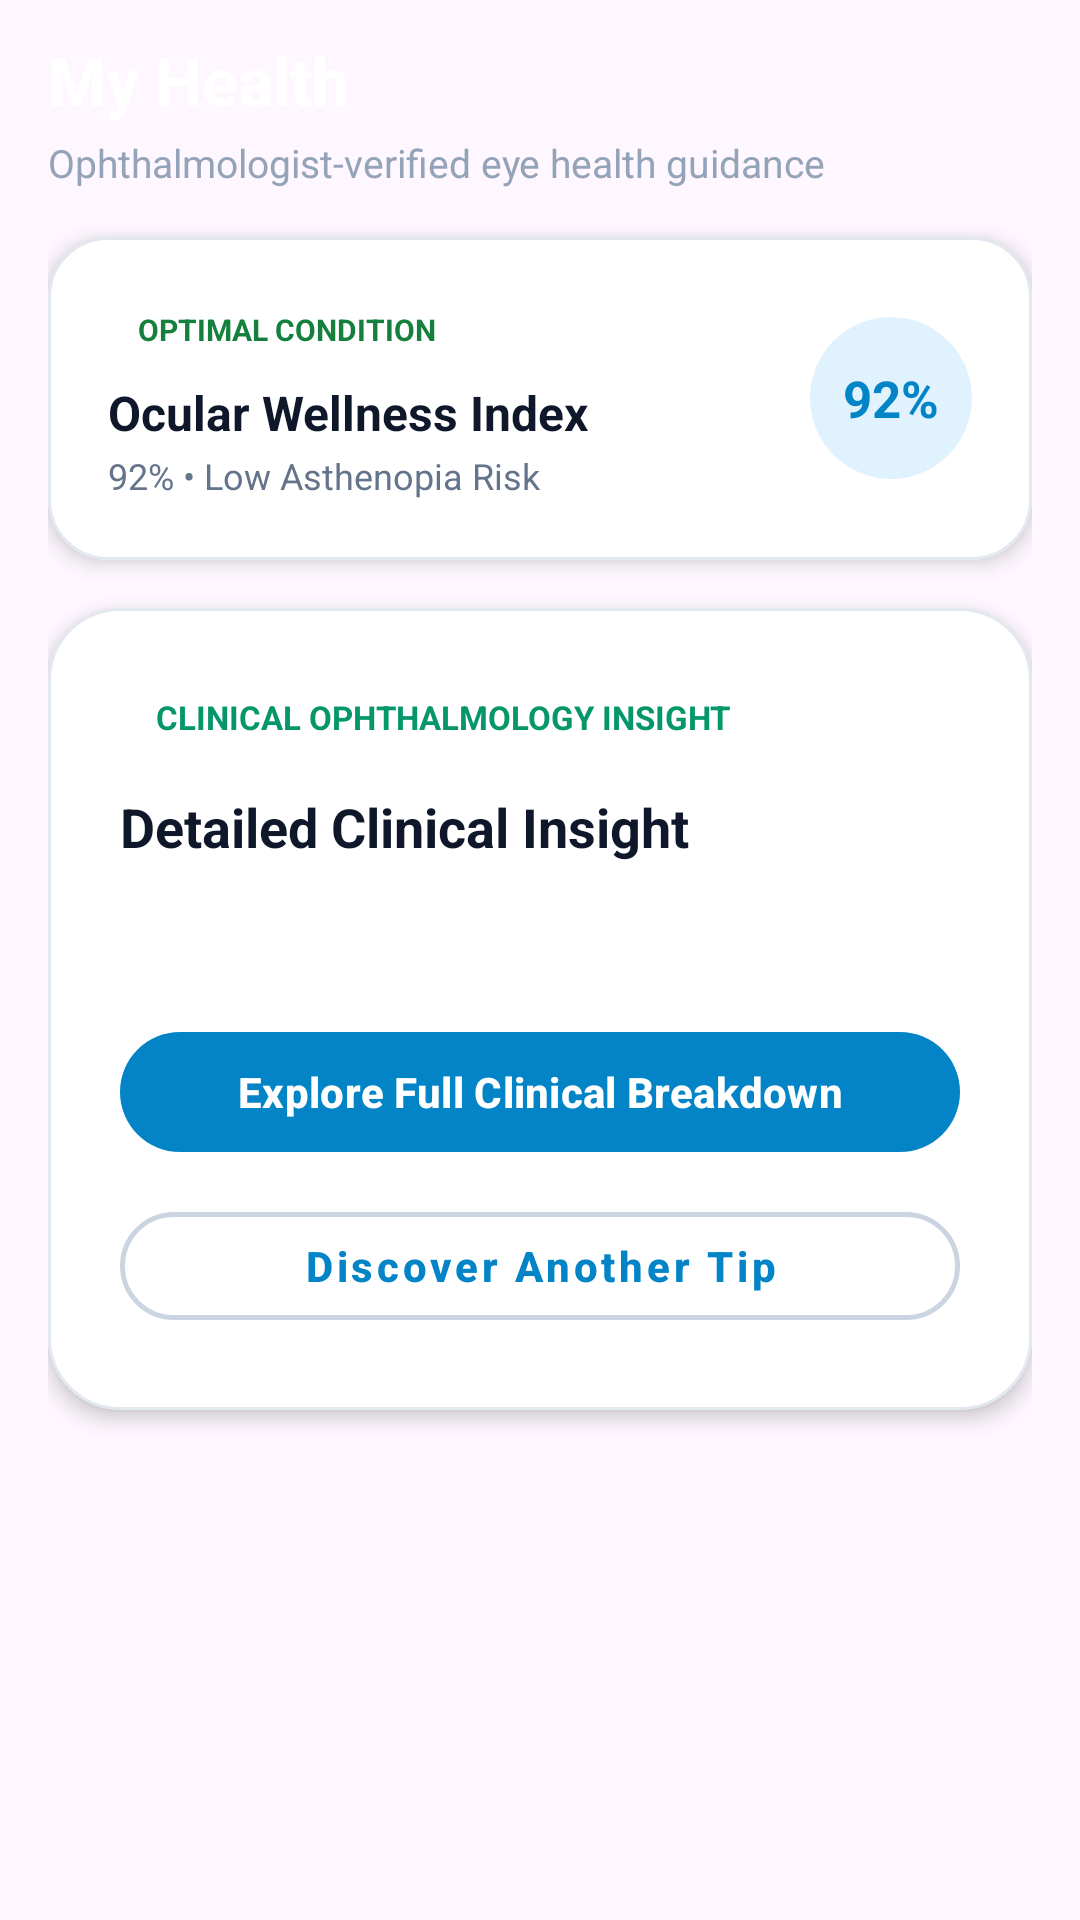

Android layout source for this screen:
<!-- AndroidManifest.xml: application theme Theme.MyApplication -->
<!-- res/layout/fragment_my_health.xml -->
<?xml version="1.0" encoding="utf-8"?>
<FrameLayout xmlns:android="http://schemas.android.com/apk/res/android"
    xmlns:app="http://schemas.android.com/apk/res-auto"
    xmlns:tools="http://schemas.android.com/tools"
    android:layout_width="match_parent"
    android:layout_height="match_parent">

    <androidx.core.widget.NestedScrollView
        android:layout_width="match_parent"
        android:layout_height="match_parent"
        android:fillViewport="true">

        <LinearLayout
            android:layout_width="match_parent"
            android:layout_height="wrap_content"
            android:orientation="vertical"
            android:paddingHorizontal="16dp"
            android:paddingTop="12dp"
            android:paddingBottom="90dp">

            
            <LinearLayout
                android:id="@+id/containerHealthHeader"
                android:layout_width="match_parent"
                android:layout_height="wrap_content"
                android:orientation="vertical">

                <TextView
                    android:layout_width="wrap_content"
                    android:layout_height="wrap_content"
                    android:text="@string/nav_my_health"
                    android:textColor="#FFFFFF"
                    android:textSize="22sp"
                    android:textStyle="bold" />

                <TextView
                    android:layout_width="wrap_content"
                    android:layout_height="wrap_content"
                    android:layout_marginTop="4dp"
                    android:text="Ophthalmologist-verified eye health guidance"
                    android:textColor="#94A3B8"
                    android:textSize="13sp" />
            </LinearLayout>

            
            <com.google.android.material.card.MaterialCardView
                android:id="@+id/cardWellnessScore"
                android:layout_width="match_parent"
                android:layout_height="wrap_content"
                android:layout_marginTop="16dp"
                app:cardBackgroundColor="#FFFFFF"
                app:cardCornerRadius="20dp"
                app:cardElevation="4dp"
                app:strokeColor="#E2E8F0"
                app:strokeWidth="1dp">

                <RelativeLayout
                    android:layout_width="match_parent"
                    android:layout_height="wrap_content"
                    android:padding="20dp">

                    <LinearLayout
                        android:layout_width="wrap_content"
                        android:layout_height="wrap_content"
                        android:layout_centerVertical="true"
                        android:orientation="vertical">

                        <TextView
                            android:layout_width="wrap_content"
                            android:layout_height="wrap_content"
                            android:background="@drawable/bg_pill_badge"
                            android:backgroundTint="#DCFCE7"
                            android:paddingHorizontal="10dp"
                            android:paddingVertical="4dp"
                            android:text="OPTIMAL CONDITION"
                            android:textColor="#15803D"
                            android:textSize="10sp"
                            android:textStyle="bold" />

                        <TextView
                            android:layout_width="wrap_content"
                            android:layout_height="wrap_content"
                            android:layout_marginTop="6dp"
                            android:text="Ocular Wellness Index"
                            android:textColor="#0F172A"
                            android:textSize="16sp"
                            android:textStyle="bold" />

                        <TextView
                            android:layout_width="wrap_content"
                            android:layout_height="wrap_content"
                            android:layout_marginTop="2dp"
                            android:text="92% • Low Asthenopia Risk"
                            android:textColor="#64748B"
                            android:textSize="12sp" />
                    </LinearLayout>

                    <TextView
                        android:layout_width="54dp"
                        android:layout_height="54dp"
                        android:layout_alignParentEnd="true"
                        android:layout_centerVertical="true"
                        android:background="@drawable/bg_circle_light_blue"
                        android:backgroundTint="#E0F2FE"
                        android:gravity="center"
                        android:text="92%"
                        android:textColor="#0284C7"
                        android:textSize="17sp"
                        android:textStyle="bold" />
                </RelativeLayout>
            </com.google.android.material.card.MaterialCardView>

            
            <com.google.android.material.card.MaterialCardView
                android:id="@+id/cardHealthTip"
                android:layout_width="match_parent"
                android:layout_height="wrap_content"
                android:layout_marginTop="16dp"
                app:cardBackgroundColor="#FFFFFF"
                app:cardCornerRadius="24dp"
                app:cardElevation="4dp"
                app:strokeColor="#E2E8F0"
                app:strokeWidth="1dp">

                <LinearLayout
                    android:layout_width="match_parent"
                    android:layout_height="wrap_content"
                    android:orientation="vertical"
                    android:padding="24dp">

                    <TextView
                        android:layout_width="wrap_content"
                        android:layout_height="wrap_content"
                        android:background="@drawable/bg_pill_badge"
                        android:backgroundTint="#ECFDF5"
                        android:paddingHorizontal="12dp"
                        android:paddingVertical="5dp"
                        android:text="@string/badge_clinical_insight"
                        android:textColor="#059669"
                        android:textSize="11sp"
                        android:textStyle="bold"
                        android:layout_marginBottom="12dp"/>

                    <TextView
                        android:layout_width="wrap_content"
                        android:layout_height="wrap_content"
                        android:text="Detailed Clinical Insight"
                        android:textColor="#0F172A"
                        android:textSize="18sp"
                        android:textStyle="bold"
                        android:layout_marginBottom="12dp"/>

                    <TextView
                        android:id="@+id/tvHealthTipDetail"
                        android:layout_width="match_parent"
                        android:layout_height="wrap_content"
                        android:textColor="#475569"
                        android:textSize="15sp"
                        android:lineSpacingMultiplier="1.35"
                        android:layout_marginBottom="20dp"
                        tools:text="Incorporate dark leafy greens rich in lutein and zeaxanthin into your daily diet." />

                    
                    <com.google.android.material.button.MaterialButton
                        android:id="@+id/btnOpenFullInsight"
                        android:layout_width="match_parent"
                        android:layout_height="48dp"
                        android:layout_marginBottom="10dp"
                        android:text="Explore Full Clinical Breakdown"
                        android:textAllCaps="false"
                        android:textColor="#FFFFFF"
                        android:textSize="14sp"
                        android:textStyle="bold"
                        app:backgroundTint="#0284C7"
                        app:cornerRadius="24dp" />

                    <com.google.android.material.button.MaterialButton
                        android:id="@+id/btnNextTip"
                        style="@style/Widget.MaterialComponents.Button.OutlinedButton"
                        android:layout_width="match_parent"
                        android:layout_height="48dp"
                        android:text="Discover Another Tip"
                        android:textAllCaps="false"
                        android:textColor="#0284C7"
                        android:textSize="14sp"
                        android:textStyle="bold"
                        app:cornerRadius="24dp"
                        app:strokeColor="#CBD5E1"
                        app:strokeWidth="1.5dp" />
                </LinearLayout>
            </com.google.android.material.card.MaterialCardView>

        </LinearLayout>
    </androidx.core.widget.NestedScrollView>
</FrameLayout>
<!-- resources referenced by this layout -->
<resources>
  <!-- drawable bg_circle_light_blue (drawable) -->
  <?xml version="1.0" encoding="utf-8"?>
  <shape xmlns:android="http://schemas.android.com/apk/res/android"
      android:shape="oval">
      <solid android:color="#E3F2FD" /> 
  </shape>
  <string name="badge_clinical_insight">CLINICAL OPHTHALMOLOGY INSIGHT</string>
  <string name="nav_my_health">My Health</string>
  <style name="Theme.MyApplication" parent="Base.Theme.MyApplication" />
  <style name="Base.Theme.MyApplication" parent="Theme.Material3.DayNight.NoActionBar">
          
          <item name="textInputStyle">@style/Widget.VisionTriage.TextInputLayout</item>
      </style>
  <style name="Widget.VisionTriage.TextInputLayout" parent="Widget.MaterialComponents.TextInputLayout.OutlinedBox">
          <item name="boxBackgroundMode">outline</item>
          <item name="boxBackgroundColor">#F8FAFC</item>
          <item name="boxStrokeColor">@color/selector_input_stroke</item>
          <item name="boxStrokeWidth">1.5dp</item>
          <item name="boxStrokeWidthFocused">2dp</item>
          <item name="boxCornerRadiusTopStart">14dp</item>
          <item name="boxCornerRadiusTopEnd">14dp</item>
          <item name="boxCornerRadiusBottomStart">14dp</item>
          <item name="boxCornerRadiusBottomEnd">14dp</item>
          
          <item name="android:textColorHint">#475569</item>
          <item name="hintTextColor">#0284C7</item>
          <item name="placeholderTextColor">#64748B</item>
          <item name="hintAnimationEnabled">true</item>
      </style>
</resources>
